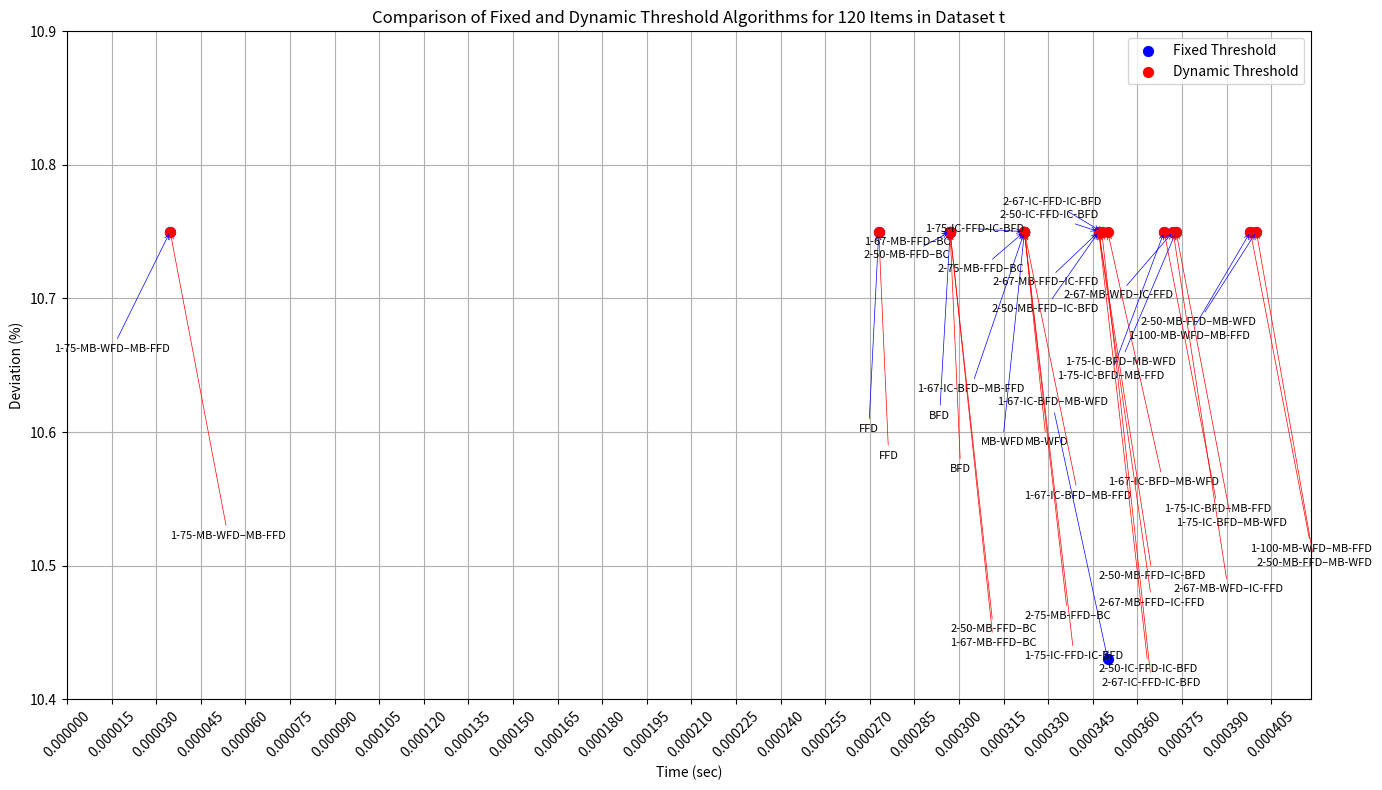

This chart was generated by the following Python code:
import matplotlib.pyplot as plt

# 算法名称列表
algorithm_names = [
    "MB-WFD", "FFD", "BFD", "1-67-IC-BFD–MB-WFD", "1-67-IC-BFD–MB-FFD", "1-75-IC-BFD–MB-FFD",
    "1-75-IC-BFD–MB-WFD", "1-75-MB-WFD–MB-FFD", "1-100-MB-WFD–MB-FFD", "2-50-MB-FFD–MB-WFD",
    "2-50-MB-FFD–IC-BFD", "2-67-MB-WFD–IC-FFD", "2-67-MB-FFD–IC-FFD", "2-75-MB-FFD–BC",
    "2-50-MB-FFD–BC", "1-67-MB-FFD–BC", "1-75-IC-FFD-IC-BFD", "2-50-IC-FFD-IC-BFD", "2-67-IC-FFD-IC-BFD"
]

# 固定阈值的数据
fixed_data = {
    'deviation': [10.75, 10.75, 10.75, 10.43, 10.75, 10.75, 10.75, 10.75, 10.75, 10.75, 10.75, 10.75, 10.75, 10.75, 10.75, 10.75, 10.75, 10.75, 10.75],
    'time': [0.000322, 0.000273, 0.000297, 0.000350, 0.000322, 0.000369, 0.000373, 0.0000347, 0.000398, 0.000400, 0.000347, 0.000372, 0.000347, 0.000322, 0.000297, 0.000297, 0.000322, 0.000347, 0.000348]
}

# 动态阈值的数据
dynamic_data = {
    'deviation': [10.75, 10.75, 10.75, 10.75, 10.75, 10.75, 10.75, 10.75, 10.75, 10.75, 10.75, 10.75, 10.75, 10.75, 10.75, 10.75, 10.75, 10.75, 10.75],
    'time': [0.000322, 0.000273, 0.000297, 0.000350, 0.000322, 0.000369, 0.000373, 0.0000347, 0.000398, 0.000400, 0.000347, 0.000372, 0.000347, 0.000322, 0.000297, 0.000297, 0.000322, 0.000347, 0.000348]
}

plt.figure(figsize=(14, 8))

# 绘制固定阈值数据的散点图
plt.scatter(fixed_data['time'], fixed_data['deviation'], color='blue', s=50, label='Fixed Threshold')

# 绘制动态阈值数据的散点图
plt.scatter(dynamic_data['time'], dynamic_data['deviation'], color='red', s=50, label='Dynamic Threshold')

# 中部区域的y坐标
middle_y = (plt.ylim()[0] + plt.ylim()[1]) / 2

# 用于标注标签的y坐标
fixed_label_y_positions = [middle_y + i*0.01 for i in range(len(algorithm_names))]
dynamic_label_y_positions = [middle_y - i*0.01 for i in range(len(algorithm_names))]

# 标注每个点，固定阈值标签放在上方，动态阈值标签放在下方
for i, txt in enumerate(algorithm_names):
    plt.annotate(
        txt,
        xy=(fixed_data['time'][i], fixed_data['deviation'][i]),
        xytext=(fixed_data['time'][i], fixed_label_y_positions[i]),  # 标签放在中部区域不同的y坐标
        textcoords='data',
        ha='right',
        fontsize=8,
        arrowprops=dict(arrowstyle='->', lw=0.5, color='blue')
    )
    plt.annotate(
        txt,
        xy=(dynamic_data['time'][i], dynamic_data['deviation'][i]),
        xytext=(dynamic_data['time'][i], dynamic_label_y_positions[i]),  # 标签放在中部区域不同的y坐标
        textcoords='data',
        ha='left',
        fontsize=8,
        arrowprops=dict(arrowstyle='->', lw=0.5, color='red')
    )

# 设置时间轴的刻度
plt.xticks([i * 0.000015 for i in range(28)], rotation=45)

# 增加 y 轴刻度间隔
plt.yticks([i * 0.1 + 10.4 for i in range(6)])

plt.xlabel('Time (sec)')
plt.ylabel('Deviation (%)')
plt.title('Comparison of Fixed and Dynamic Threshold Algorithms for 120 Items in Dataset t')
plt.legend()
plt.grid(True)
plt.tight_layout()
plt.show()
